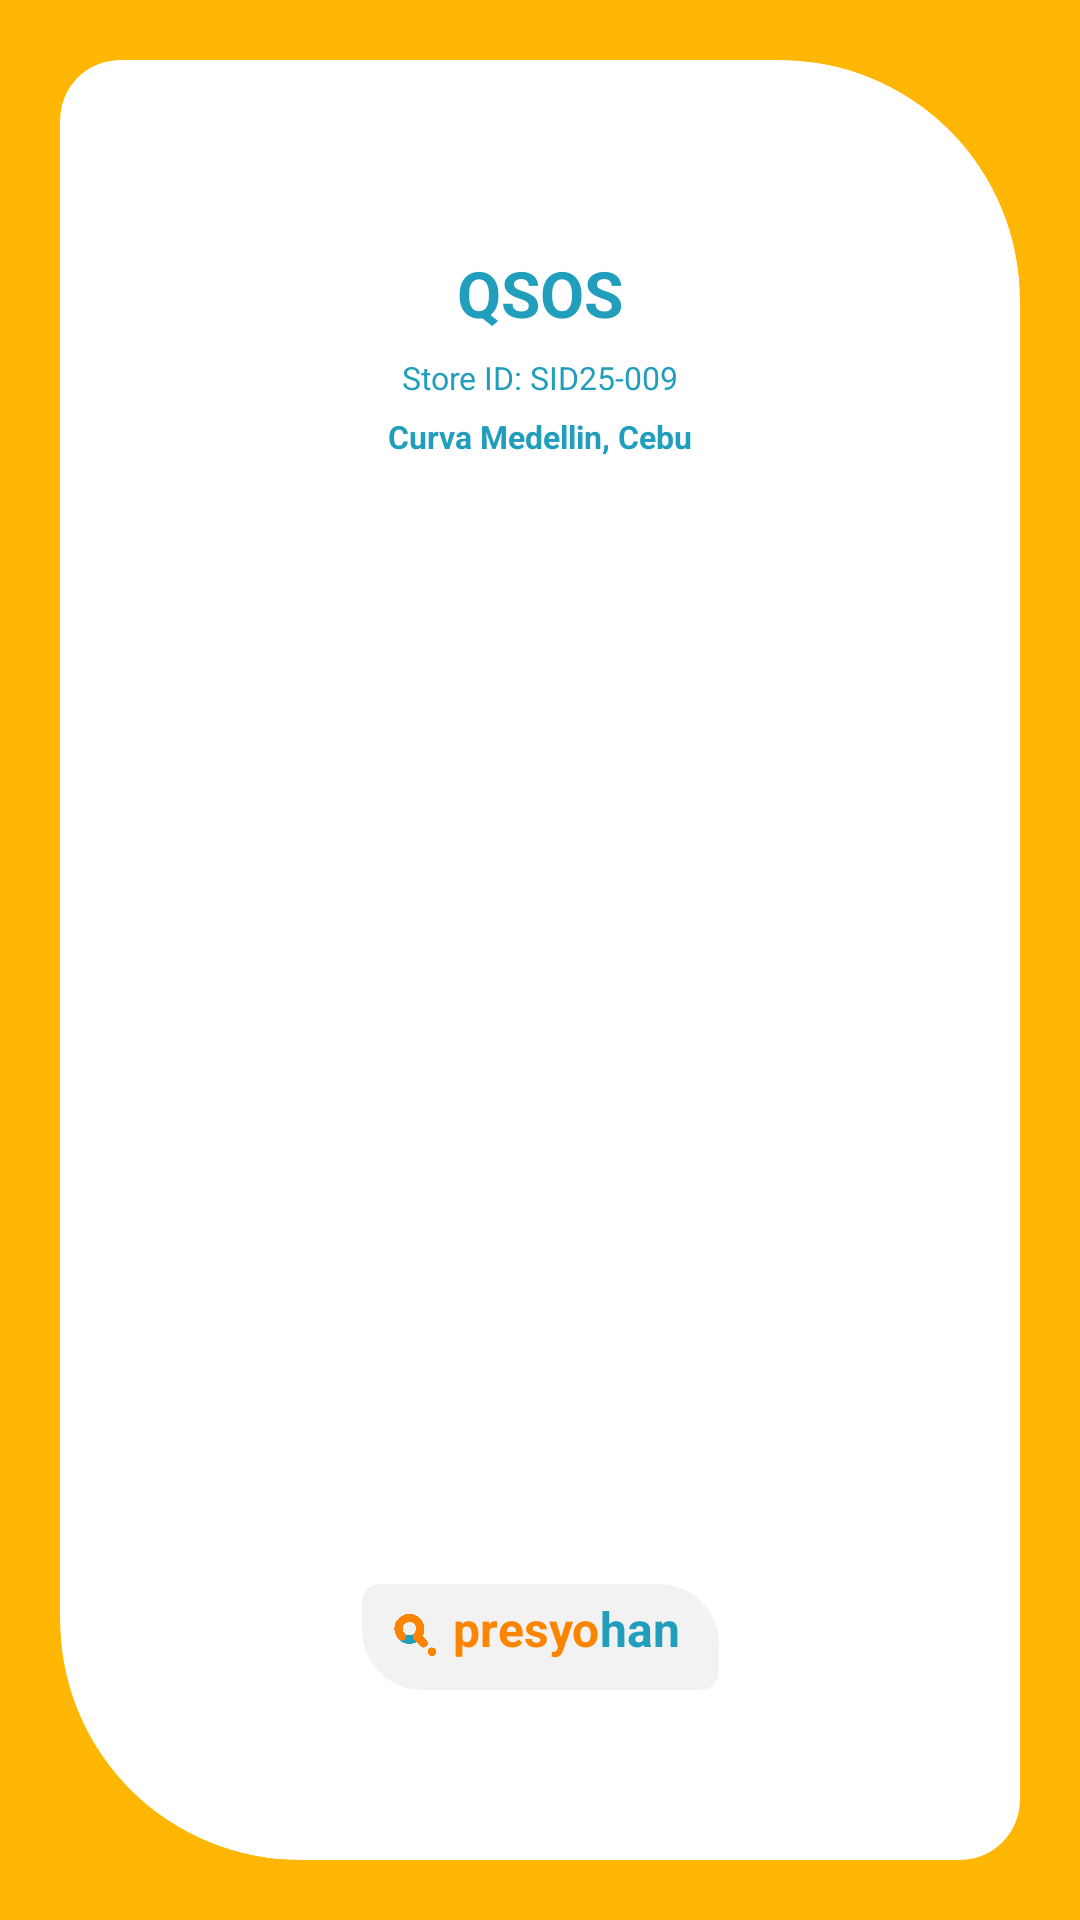

Here is an Android app screen rendered from its layout file. Give the layout XML and the strings, colors and styles it references.
<!-- AndroidManifest.xml: application theme Theme.Presyohan -->
<!-- res/layout/layout_qr_download_card.xml -->
<?xml version="1.0" encoding="utf-8"?>
<androidx.constraintlayout.widget.ConstraintLayout xmlns:android="http://schemas.android.com/apk/res/android"
    xmlns:app="http://schemas.android.com/apk/res-auto"
    android:layout_width="1200px"
    android:layout_height="1500px"
    android:background="#FFB703"
    android:padding="60px">

    
    <com.google.android.material.card.MaterialCardView
        android:layout_width="0dp"
        android:layout_height="0dp"
        app:cardBackgroundColor="@color/white"
        app:cardElevation="0dp"
        app:strokeWidth="0dp"
        app:shapeAppearanceOverlay="@style/ShapeAppearanceOverlay.DownloadCard"
        app:layout_constraintTop_toTopOf="parent"
        app:layout_constraintBottom_toBottomOf="parent"
        app:layout_constraintStart_toStartOf="parent"
        app:layout_constraintEnd_toEndOf="parent">

        <androidx.constraintlayout.widget.ConstraintLayout
            android:layout_width="match_parent"
            android:layout_height="match_parent">

            
            <LinearLayout
                android:id="@+id/layoutStoreInfo"
                android:layout_width="wrap_content"
                android:layout_height="wrap_content"
                android:orientation="vertical"
                android:gravity="center"
                android:layout_marginTop="120px"
                app:layout_constraintTop_toTopOf="parent"
                app:layout_constraintStart_toStartOf="parent"
                app:layout_constraintEnd_toEndOf="parent">

                
                <TextView
                    android:id="@+id/tvDownloadStoreName"
                    android:layout_width="wrap_content"
                    android:layout_height="wrap_content"
                    android:text="QSOS"
                    android:textColor="@color/presyo_teal"
                    android:textSize="64px"
                    android:textStyle="bold" />

                
                <TextView
                    android:id="@+id/tvDownloadStoreId"
                    android:layout_width="wrap_content"
                    android:layout_height="wrap_content"
                    android:text="Store ID: SID25-009"
                    android:textColor="@color/presyo_teal"
                    android:textSize="32px"
                    android:layout_marginTop="20px" />

                
                <TextView
                    android:id="@+id/tvDownloadStoreLocation"
                    android:layout_width="wrap_content"
                    android:layout_height="wrap_content"
                    android:text="Curva Medellin, Cebu"
                    android:textColor="@color/presyo_teal"
                    android:textSize="32px"
                    android:textStyle="bold"
                    android:layout_marginTop="16px" />
            </LinearLayout>

            
            <ImageView
                android:id="@+id/ivDownloadQr"
                android:layout_width="760px"
                android:layout_height="760px"
                android:scaleType="fitCenter"
                android:contentDescription="Store QR Code"
                app:layout_constraintTop_toBottomOf="@id/layoutStoreInfo"
                app:layout_constraintBottom_toTopOf="@id/layoutFooter"
                app:layout_constraintStart_toStartOf="parent"
                app:layout_constraintEnd_toEndOf="parent" />

            
            <com.google.android.material.card.MaterialCardView
                android:id="@+id/layoutFooter"
                android:layout_width="wrap_content"
                android:layout_height="wrap_content"
                app:cardBackgroundColor="#F2F2F2"
                app:cardElevation="0dp"
                app:strokeWidth="0dp"
                app:shapeAppearanceOverlay="@style/ShapeAppearanceOverlay.DownloadCardSmall"
                android:layout_marginBottom="100px"
                app:layout_constraintBottom_toBottomOf="parent"
                app:layout_constraintStart_toStartOf="parent"
                app:layout_constraintEnd_toEndOf="parent">

                <LinearLayout
                    android:layout_width="wrap_content"
                    android:layout_height="wrap_content"
                    android:orientation="horizontal"
                    android:paddingStart="2px"
                    android:paddingEnd="22px"
                    android:gravity="center_vertical">

                    <ImageView
                        android:layout_width="72px"
                        android:layout_height="72px"
                        android:src="@drawable/icon_presyohan"
                        android:rotation="-45"
                        android:contentDescription="Logo icon" />

                    <TextView
                        android:layout_width="wrap_content"
                        android:layout_height="wrap_content"
                        android:text="presyo"
                        android:textColor="@color/presyo_orange"
                        android:textSize="48px"
                        android:textStyle="bold"
                        android:paddingBottom="12px"
                        android:includeFontPadding="false" />

                    <TextView
                        android:layout_width="wrap_content"
                        android:layout_height="wrap_content"
                        android:text="han"
                        android:textColor="@color/presyo_teal"
                        android:textSize="48px"
                        android:textStyle="bold"
                        android:paddingBottom="12px"
                        android:includeFontPadding="false" />
                </LinearLayout>
            </com.google.android.material.card.MaterialCardView>

        </androidx.constraintlayout.widget.ConstraintLayout>
    </com.google.android.material.card.MaterialCardView>

</androidx.constraintlayout.widget.ConstraintLayout>
<!-- resources referenced by this layout -->
<resources>
  <color name="presyo_orange">#FB8500</color>
  <color name="presyo_teal">#219EBC</color>
  <color name="white">#FFFFFF</color>
  <!-- drawable icon_presyohan: png bitmap (drawable, 50597 bytes) -->
  <style name="ShapeAppearanceOverlay.DownloadCard" parent="">
          <item name="cornerSizeTopRight">240px</item>
          <item name="cornerSizeBottomLeft">240px</item>
          <item name="cornerSizeTopLeft">60px</item>
          <item name="cornerSizeBottomRight">60px</item>
      </style>
  <style name="ShapeAppearanceOverlay.DownloadCardSmall" parent="">
          <item name="cornerSizeTopRight">60px</item>
          <item name="cornerSizeBottomLeft">60px</item>
          <item name="cornerSizeTopLeft">18px</item>
          <item name="cornerSizeBottomRight">18px</item>
      </style>
  <style name="Theme.Presyohan" parent="Theme.MaterialComponents.Light.NoActionBar">
          <item name="android:statusBarColor">@color/white</item>
          <item name="android:windowLightStatusBar">true</item>
          <item name="android:forceDarkAllowed">false</item>
          <item name="statusBarBackground">@color/white</item>
          <item name="colorPrimaryDark">@color/white</item>
      </style>
</resources>
